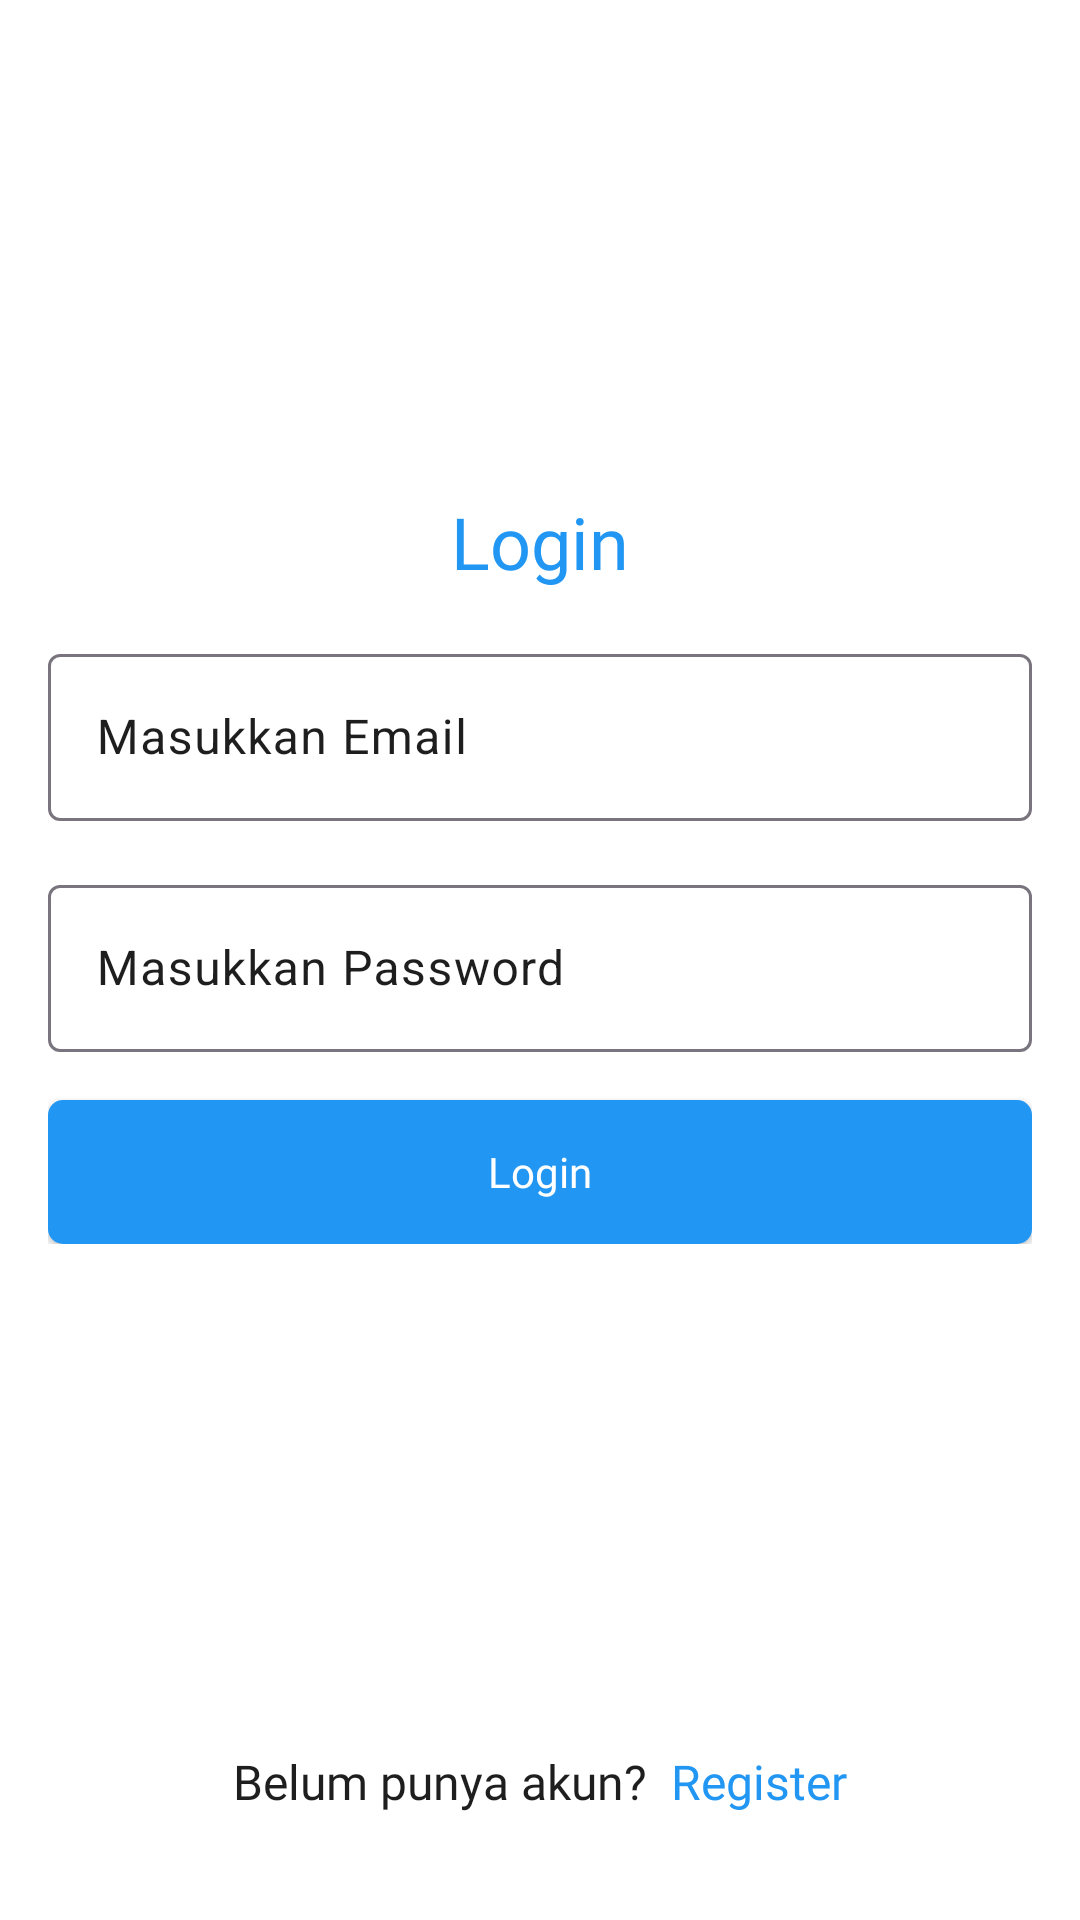

Layout XML and referenced resources for this Android screen:
<!-- AndroidManifest.xml: application theme Theme.LoseIt -->
<!-- res/layout/fragment_login.xml -->
<?xml version="1.0" encoding="utf-8"?>
<androidx.constraintlayout.widget.ConstraintLayout xmlns:android="http://schemas.android.com/apk/res/android"
    xmlns:app="http://schemas.android.com/apk/res-auto"
    xmlns:tools="http://schemas.android.com/tools"
    android:layout_width="match_parent"
    android:layout_height="match_parent"
    android:background="@color/white"
    android:padding="16dp"
    tools:context=".auth.LoginFragment">

    <androidx.constraintlayout.widget.Guideline
        android:id="@+id/guideline2"
        android:layout_width="wrap_content"
        android:layout_height="wrap_content"
        android:orientation="horizontal"
        app:layout_constraintGuide_percent="0.9" />

    <ScrollView
        android:id="@+id/scrollView"
        android:layout_width="match_parent"
        android:layout_height="0dp"
        app:layout_constraintBottom_toTopOf="@id/guideline2"
        app:layout_constraintTop_toTopOf="parent"
        tools:layout_editor_absoluteX="16dp">

        <LinearLayout
            android:layout_width="match_parent"
            android:layout_height="match_parent"
            android:layout_gravity="center"
            android:gravity="center"
            android:orientation="vertical">

            <TextView
                android:layout_width="match_parent"
                android:layout_height="wrap_content"
                android:fontFamily="@font/poppins_bold"
                android:text="Login"
                android:textAlignment="center"
                android:textColor="@color/md_blue_500"
                android:textSize="24sp" />

            <RelativeLayout
                android:layout_width="match_parent"
                android:layout_height="wrap_content"
                android:layout_marginTop="16dp">

                <com.google.android.material.textfield.TextInputLayout
                    android:layout_width="match_parent"
                    android:layout_height="wrap_content"
                    android:hint="Masukkan Email"
                    android:textColorHint="@color/black_50">

                    <com.google.android.material.textfield.TextInputEditText
                        android:id="@+id/etEmail"
                        android:layout_width="match_parent"
                        android:layout_height="wrap_content"
                        android:textColor="@color/black_50" />
                </com.google.android.material.textfield.TextInputLayout>
            </RelativeLayout>

            <RelativeLayout
                android:layout_width="match_parent"
                android:layout_height="wrap_content"
                android:layout_marginTop="16dp">

                <com.google.android.material.textfield.TextInputLayout
                    android:layout_width="match_parent"
                    android:layout_height="wrap_content"
                    android:hint="Masukkan Password"
                    android:textColorHint="@color/black_50">

                    <com.google.android.material.textfield.TextInputEditText
                        android:id="@+id/etPassword"
                        android:layout_width="match_parent"
                        android:layout_height="wrap_content"
                        android:inputType="textPassword"
                        android:textColor="@color/black_50" />
                </com.google.android.material.textfield.TextInputLayout>
            </RelativeLayout>

            <androidx.appcompat.widget.AppCompatButton
                android:id="@+id/btnLogin"
                android:layout_width="match_parent"
                android:layout_height="wrap_content"
                android:layout_marginTop="16dp"
                android:background="@drawable/btn_blue"
                android:fontFamily="@font/poppins_bold"
                android:text="Login"
                android:textAllCaps="false"
                android:textColor="@color/white"
                app:layout_constraintBottom_toBottomOf="parent"
                app:layout_constraintEnd_toEndOf="parent"
                app:layout_constraintStart_toStartOf="parent"
                app:layout_constraintTop_toTopOf="@+id/guideline2" />

        </LinearLayout>

    </ScrollView>

    <LinearLayout
        android:layout_width="match_parent"
        android:layout_height="wrap_content"
        android:gravity="center_horizontal"
        android:orientation="horizontal"
        app:layout_constraintBottom_toBottomOf="parent"
        app:layout_constraintEnd_toEndOf="parent"
        app:layout_constraintStart_toStartOf="parent"
        app:layout_constraintTop_toBottomOf="@+id/scrollView">

        <TextView
            android:layout_width="wrap_content"
            android:layout_height="wrap_content"
            android:fontFamily="@font/poppins_regular"
            android:text="Belum punya akun? "
            android:textColor="@color/black_50"
            android:textSize="16sp" />

        <TextView
            android:id="@+id/btn_to_register"
            android:layout_width="wrap_content"
            android:layout_height="wrap_content"
            android:fontFamily="@font/poppins_regular"
            android:text=" Register"
            android:textColor="@color/md_blue_500"
            android:textSize="16sp" />

    </LinearLayout>

</androidx.constraintlayout.widget.ConstraintLayout>
<!-- resources referenced by this layout -->
<resources>
  <color name="black_50">#1E1E1E</color>
  <color name="md_blue_500">#2196F3</color>
  <color name="white">#FFFFFFFF</color>
  <!-- drawable btn_blue (drawable) -->
  <?xml version="1.0" encoding="utf-8"?>
  <shape xmlns:android="http://schemas.android.com/apk/res/android"
      android:shape="rectangle">
      <solid
          android:angle="270"
          android:color="@color/md_blue_500" />
      <corners android:radius="5dp" />
  </shape>
  <style name="Theme.LoseIt" parent="Base.Theme.LoseIt" />
  <style name="Base.Theme.LoseIt" parent="Theme.Material3.DayNight.NoActionBar">
          
          
      </style>
</resources>
